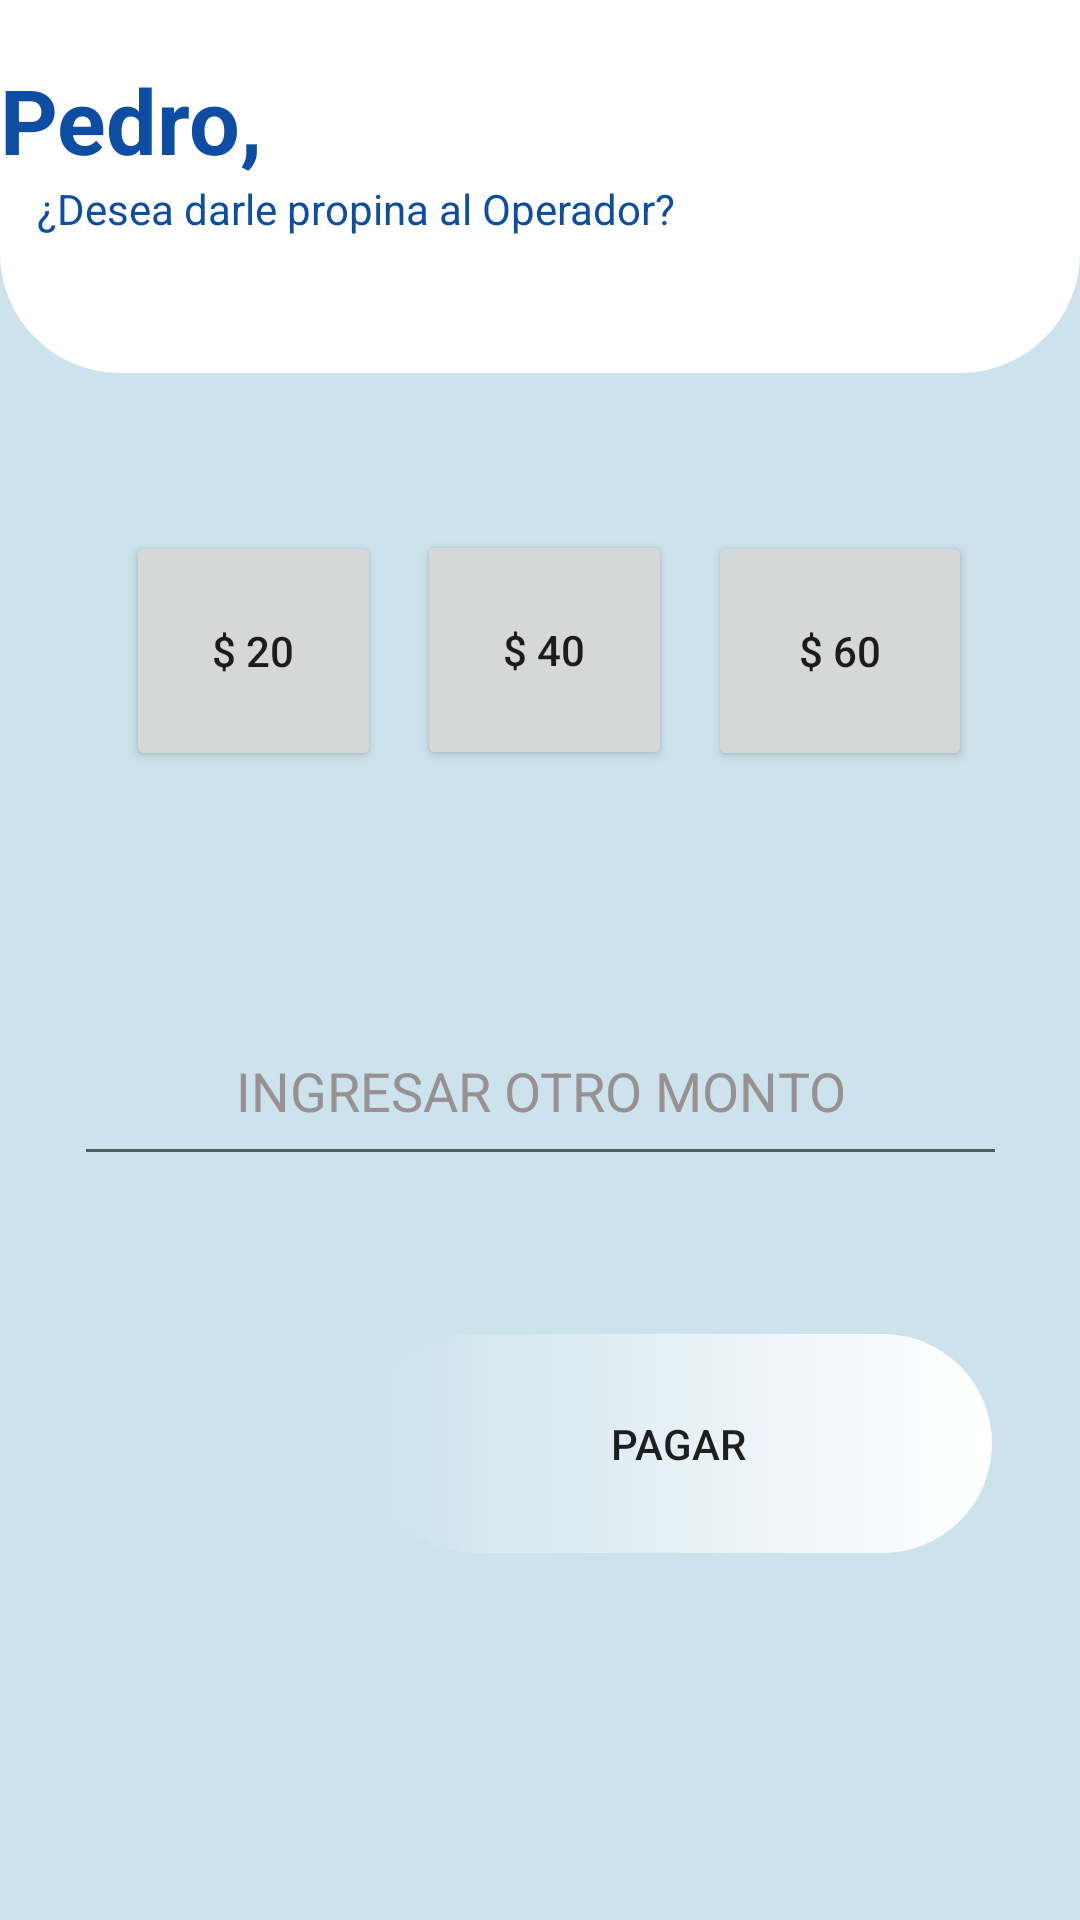

This screen was rendered from an Android layout file. Write that file and the resources it references.
<!-- AndroidManifest.xml: application theme Theme.TeLoCuido -->
<!-- res/layout/activity_dar_propina.xml -->
<?xml version="1.0" encoding="utf-8"?>
<androidx.constraintlayout.widget.ConstraintLayout xmlns:android="http://schemas.android.com/apk/res/android"
    xmlns:app="http://schemas.android.com/apk/res-auto"
    android:layout_width="match_parent"
    android:layout_height="match_parent"
    xmlns:tools="http://schemas.android.com/tools"
    android:orientation="vertical"
    android:background="@color/fondo"
    tools:context=".DarPropinaActivity">


    <Button
        android:id="@+id/btnDarPropina"
        android:layout_width="209dp"
        android:layout_height="73dp"
        android:background="@drawable/botones"
        android:text="PAGAR"
        app:layout_constraintBottom_toBottomOf="parent"
        app:layout_constraintEnd_toEndOf="parent"
        app:layout_constraintHorizontal_bias="0.806"
        app:layout_constraintStart_toStartOf="parent"
        app:layout_constraintTop_toBottomOf="@+id/txtotromonto"
        app:layout_constraintVertical_bias="0.3"
        tools:ignore="MissingConstraints" />

    <TextView
        android:id="@+id/textView4"
        android:layout_width="match_parent"
        android:layout_height="212dp"
        android:layout_marginBottom="516dp"
        android:background="@drawable/corners"
        android:shadowColor="@color/black"
        app:layout_constraintBottom_toBottomOf="parent"
        app:layout_constraintStart_toStartOf="parent"
        tools:ignore="MissingConstraints" />

    <TextView
        android:id="@+id/tvPropina"
        android:layout_width="263dp"
        android:layout_height="28dp"
        android:layout_marginBottom="36dp"
        android:text="¿Desea darle propina al Operador?"
        android:textColor="@color/colorPrimary"
        app:layout_constraintBottom_toBottomOf="@+id/textView4"
        app:layout_constraintEnd_toEndOf="parent"
        app:layout_constraintHorizontal_bias="0.128"
        app:layout_constraintStart_toStartOf="parent"
        tools:ignore="MissingConstraints" />



    <EditText
        android:id="@+id/txtotromonto"
        android:layout_width="311dp"
        android:layout_height="60dp"
        android:layout_marginBottom="248dp"
        android:textColorHint="#989191"
        android:textColor="@color/black"
        android:gravity="center"
        android:hint="INGRESAR OTRO MONTO"
        android:textAlignment="center"
        app:layout_constraintBottom_toBottomOf="parent"
        app:layout_constraintEnd_toEndOf="parent"
        app:layout_constraintStart_toStartOf="parent"
        app:layout_constraintVertical_bias="0.293"
        tools:ignore="MissingConstraints"
        android:inputType="number"/>

    <TextView
        android:id="@+id/nombeusr"
        android:layout_width="wrap_content"
        android:layout_height="wrap_content"
        android:text="Pedro,"
        android:textColor="@color/colorPrimary"
        android:textSize="30sp"
        android:textStyle="bold"
        app:layout_constraintBottom_toTopOf="@+id/tvPropina"
        app:layout_constraintTop_toTopOf="parent"
        app:layout_constraintVertical_bias="1.0"
        tools:ignore="MissingConstraints"
        tools:layout_editor_absoluteX="19dp" />


    <Button
        android:id="@+id/btn60"
        android:layout_width="wrap_content"
        android:layout_height="80dp"
        android:layout_gravity="right"
        android:text="$ 60"
        app:layout_constraintBottom_toTopOf="@+id/txtotromonto"
        app:layout_constraintEnd_toEndOf="parent"
        app:layout_constraintHorizontal_bias="0.252"
        app:layout_constraintStart_toEndOf="@+id/btn40"
        app:layout_constraintTop_toBottomOf="@+id/textView4"
        app:layout_constraintVertical_bias="0.414"
        tools:ignore="MissingConstraints" />

    <Button
        android:id="@+id/btn20"
        android:layout_width="85dp"
        android:layout_height="80dp"
        android:layout_gravity="left"
        android:text="$ 20"
        app:layout_constraintBottom_toTopOf="@+id/txtotromonto"
        app:layout_constraintEnd_toEndOf="parent"
        app:layout_constraintHorizontal_bias="0.153"
        app:layout_constraintStart_toStartOf="parent"
        app:layout_constraintTop_toBottomOf="@+id/textView4"
        app:layout_constraintVertical_bias="0.414"
        tools:ignore="MissingConstraints" />

    <Button
        android:id="@+id/btn40"
        android:layout_width="85dp"
        android:layout_height="80dp"
        android:layout_gravity="center_horizontal"
        android:layout_marginStart="12dp"
        android:layout_marginLeft="12dp"
        android:text="$ 40"
        app:layout_constraintBottom_toBottomOf="parent"
        app:layout_constraintStart_toEndOf="@+id/btn20"
        app:layout_constraintTop_toBottomOf="@+id/textView4"
        app:layout_constraintVertical_bias="0.121"
        tools:ignore="MissingConstraints" />


</androidx.constraintlayout.widget.ConstraintLayout>
<!-- resources referenced by this layout -->
<resources>
  <color name="black">#FF000000</color>
  <color name="colorPrimary">#0E4DA4</color>
  <color name="fondo">#CCE2EC</color>
  <!-- drawable botones (drawable) -->
  <?xml version="1.0" encoding="utf-8"?>
  <shape xmlns:android="http://schemas.android.com/apk/res/android" android:shape="rectangle">
      <gradient android:startColor="@color/quantum_googgreen" android:endColor="@color/white" android:type="linear"/>
  
      <corners android:radius="50dp"/>
  </shape>
  <!-- drawable corners (drawable) -->
  <?xml version="1.0" encoding="utf-8"?>
  <shape xmlns:android="http://schemas.android.com/apk/res/android">
      <solid android:color="@color/white"/>
      <corners android:bottomLeftRadius="40dp" android:bottomRightRadius="40dp"/>
  
  </shape>
  <style name="Theme.TeLoCuido" parent="Theme.MaterialComponents.DayNight.DarkActionBar">
          
          <item name="colorPrimary">@color/purple_500</item>
          <item name="colorPrimaryVariant">@color/purple_700</item>
          <item name="colorOnPrimary">@color/white</item>
          
          <item name="colorSecondary">@color/teal_200</item>
          <item name="colorSecondaryVariant">@color/teal_700</item>
          <item name="colorOnSecondary">@color/black</item>
          
          <item name="android:statusBarColor" tools:targetApi="l">?attr/colorPrimaryVariant</item>
          
      </style>
  <color name="white">#FFFFFFFF</color>
  <color name="purple_500">#FF6200EE</color>
  <color name="purple_700">#FF3700B3</color>
  <color name="teal_200">#FF03DAC5</color>
  <color name="teal_700">#FF018786</color>
</resources>
